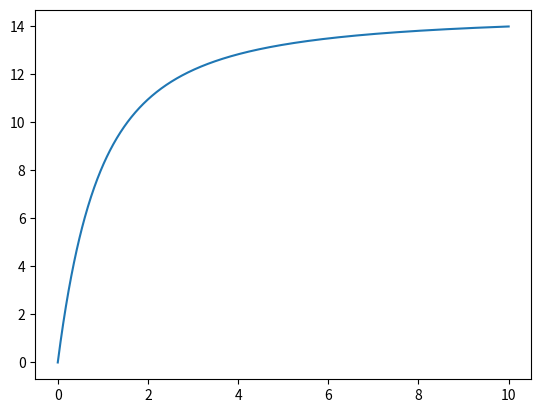

Reproduce this figure in Python.
#Excersie sheet for Math. and Num. Methods Exam
import scipy.integrate as integrate
import matplotlib.pyplot as plt

#defining the function
def integrand(z):
    #constants
    omegam=0.27
    omegal=0.73
    
    f=1./((1.+z)*(omegam*(1+z)**3.+omegal)**0.5)
    return f

def looktime(zprime):
    
    H0=67*1e5/3.086e24*3.1536e7*1e9
    ltime=integrate.quad(integrand, 0.0, zprime)
    
    look=ltime[0]
    look/=H0
    
    return look

z=10
look=[]
redshift=[]
while(z>0.0):
    look.append(looktime(z))   
    redshift.append(z)
    z-=0.01
for i in range (len(look)):
    print(redshift[i],look[i])
plt.plot(redshift,look)
    